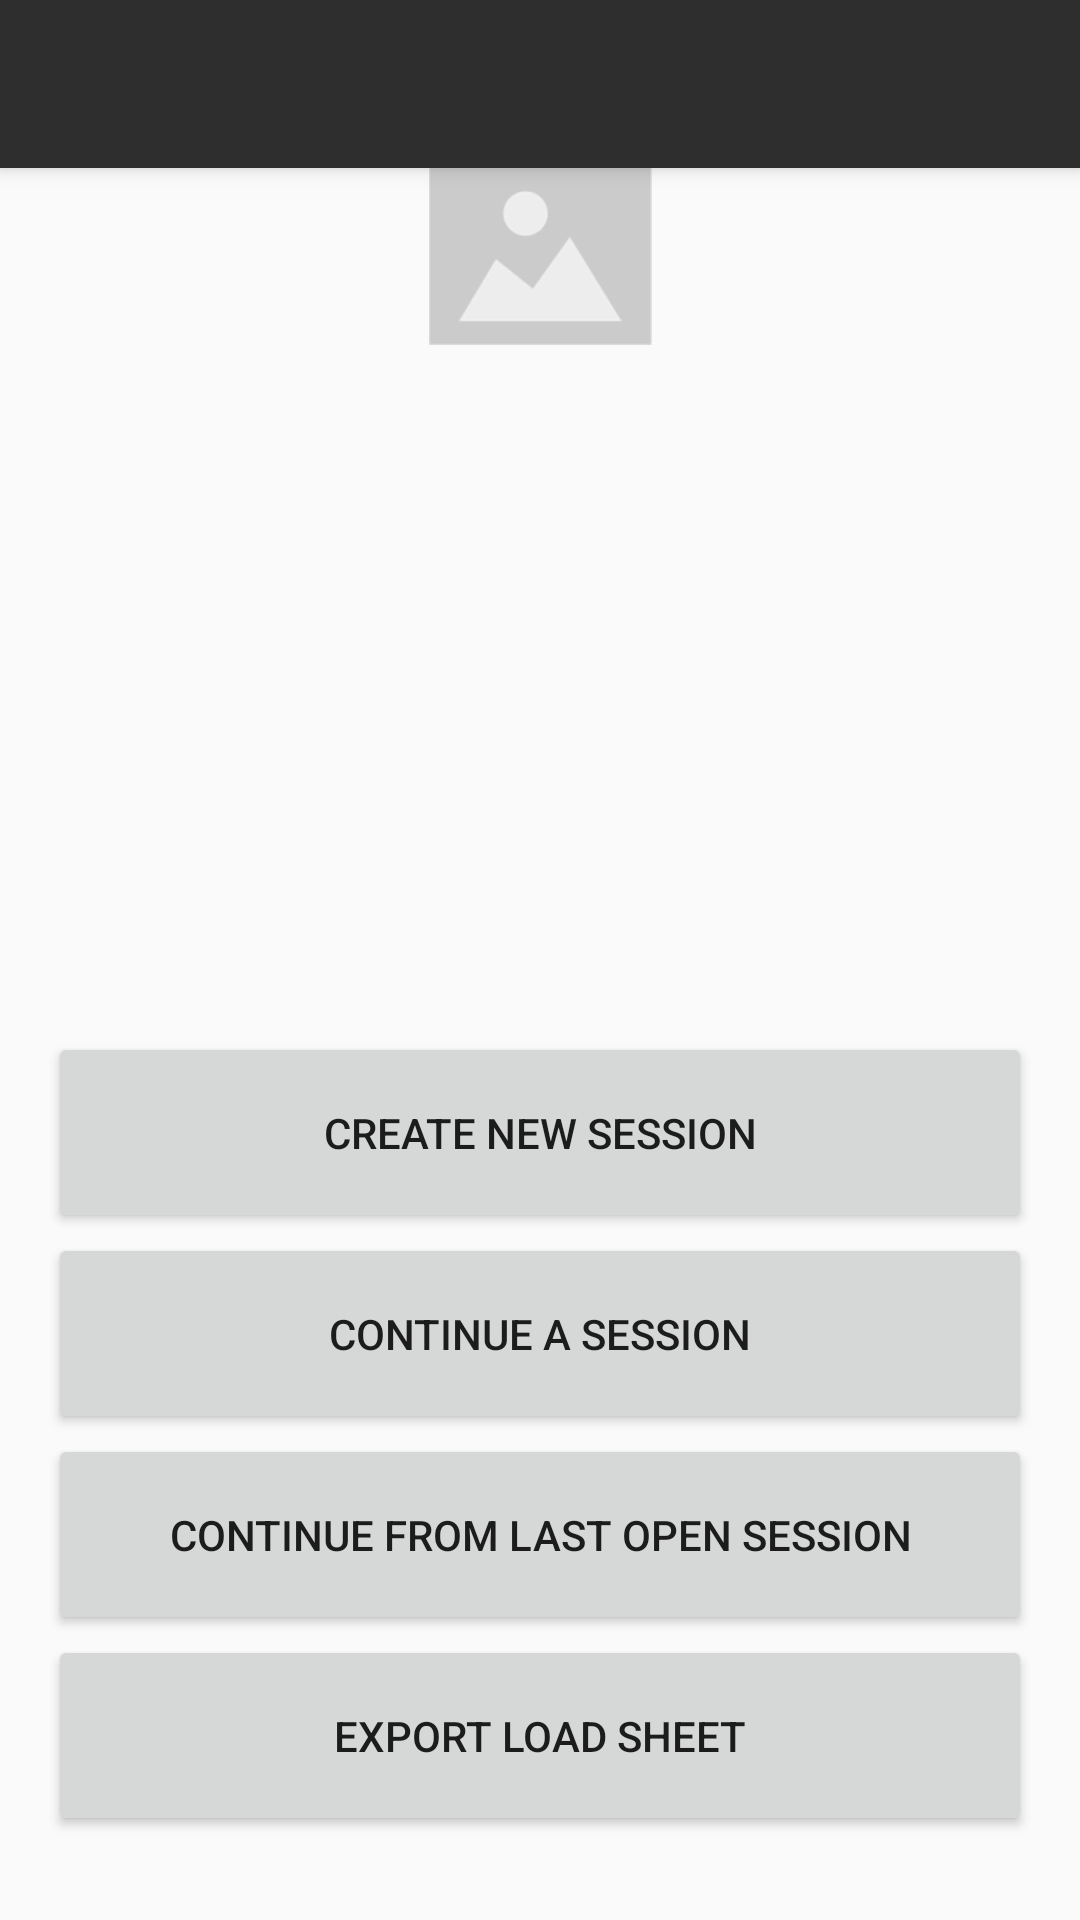

Android layout source for this screen:
<!-- AndroidManifest.xml: application theme Theme.AppCompat.Light.NoActionBar -->
<!-- res/layout/activity_main.xml -->
<?xml version="1.0" encoding="utf-8"?>
<android.support.constraint.ConstraintLayout xmlns:android="http://schemas.android.com/apk/res/android"
    xmlns:app="http://schemas.android.com/apk/res-auto"
    android:layout_width="match_parent"
    android:layout_height="match_parent">

    <android.support.v7.widget.Toolbar
        android:id="@+id/toolbar"
        android:layout_width="match_parent"
        android:layout_height="wrap_content"
        android:background="@color/colorPrimary"
        android:elevation="4dp"
        android:theme="@style/ThemeOverlay.AppCompat.ActionBar"
        app:titleTextColor="@color/textPrimary"
        app:layout_constraintEnd_toEndOf="parent"
        app:layout_constraintStart_toStartOf="parent"
        app:layout_constraintTop_toTopOf="parent"
        app:popupTheme="@style/ThemeOverlay.AppCompat.Light" />

    <ImageView
        android:id="@+id/ivLogo"
        android:src="@drawable/ic_placeholder"
        android:layout_width="0dp"
        android:layout_height="wrap_content"
        app:layout_constraintTop_toBottomOf="@id/toolbar"
        app:layout_constraintStart_toStartOf="parent"
        app:layout_constraintEnd_toEndOf="parent" />

    <Button
        android:id="@+id/button_create_session"
        android:layout_width="0dp"
        android:layout_height="wrap_content"
        android:layout_marginEnd="16dp"
        android:layout_marginStart="16dp"
        android:paddingBottom="24dp"
        android:paddingTop="24dp"
        android:text="@string/create_session"
        app:layout_constraintBottom_toBottomOf="parent"
        app:layout_constraintEnd_toEndOf="parent"
        app:layout_constraintStart_toStartOf="parent"
        app:layout_constraintTop_toBottomOf="@id/ivLogo" />

    <Button
        android:id="@+id/button_continue_session"
        android:layout_width="0dp"
        android:layout_height="wrap_content"
        android:layout_marginEnd="16dp"
        android:layout_marginStart="16dp"
        android:paddingBottom="24dp"
        android:paddingTop="24dp"
        android:text="@string/continue_session"
        app:layout_constraintEnd_toEndOf="parent"
        app:layout_constraintStart_toStartOf="parent"
        app:layout_constraintTop_toBottomOf="@+id/button_create_session"
        app:layout_constraintVertical_chainStyle="spread_inside" />

    <Button
        android:id="@+id/button_continue_last_session"
        android:layout_width="0dp"
        android:layout_height="wrap_content"
        android:layout_marginEnd="16dp"
        android:layout_marginStart="16dp"
        android:paddingBottom="24dp"
        android:paddingTop="24dp"
        android:text="Continue From Last Open Session"
        app:layout_constraintEnd_toEndOf="parent"
        app:layout_constraintStart_toStartOf="parent"
        app:layout_constraintTop_toBottomOf="@+id/button_continue_session" />

    <Button
        android:id="@+id/button_export"
        android:layout_width="0dp"
        android:layout_height="wrap_content"
        android:layout_marginEnd="16dp"
        android:layout_marginStart="16dp"
        android:paddingBottom="24dp"
        android:paddingTop="24dp"
        android:text="@string/export"
        app:layout_constraintEnd_toEndOf="parent"
        app:layout_constraintStart_toStartOf="parent"
        app:layout_constraintTop_toBottomOf="@+id/button_continue_last_session" />

</android.support.constraint.ConstraintLayout>
<!-- resources referenced by this layout -->
<resources>
  <color name="colorPrimary">#2F2E2E</color>
  <color name="textPrimary">#DEC328</color>
  <!-- drawable ic_placeholder: png bitmap (drawable-hdpi, 1304 bytes) -->
  <string name="continue_session">Continue A Session</string>
  <string name="create_session">Create New Session</string>
  <string name="export">Export Load Sheet</string>
</resources>
